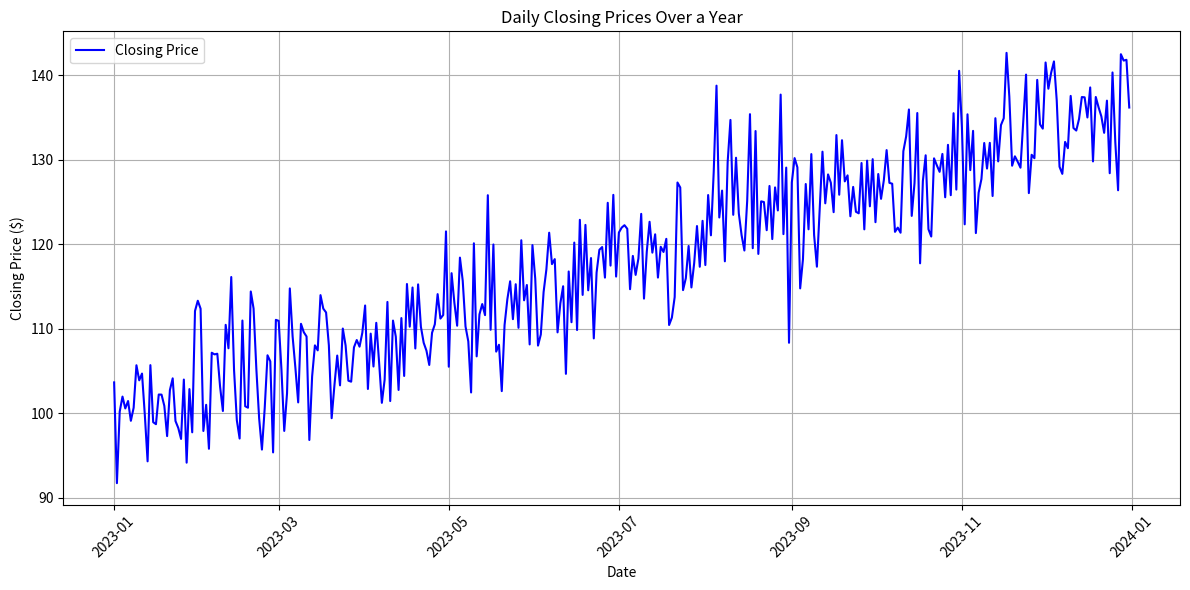

The script that saved this image:
#Importing the Pandas, Numpy and Matplotlib library
import pandas as pd
import numpy as np
import matplotlib.pyplot as plt
#Sample data: Daily closing prices for a year
dates = pd.date_range(start='2023-01-01', periods=365, freq='D')
closing_prices = [100 + (x * 0.1) + (5 * np.random.randn()) for x in range(365)]  #Simulated prices
#Creating a DataFrame
stock_data = pd.DataFrame({'Date': dates, 'Closing Price': closing_prices})
stock_data.set_index('Date', inplace=True)
#Calculate average daily return
stock_data['Daily Return'] = stock_data['Closing Price'].pct_change()
average_daily_return = stock_data['Daily Return'].mean()
#Find the date with the highest closing price
max_price_date = stock_data['Closing Price'].idxmax()
max_price_value = stock_data['Closing Price'].max()
#Plotting the closing prices
plt.figure(figsize=(12, 6))
plt.plot(stock_data.index, stock_data['Closing Price'], label='Closing Price', color='blue')
plt.title('Daily Closing Prices Over a Year')
plt.xlabel('Date')
plt.ylabel('Closing Price ($)')
plt.xticks(rotation=45)
plt.grid()
plt.legend()
plt.tight_layout()
plt.show()
#Output results
print(f"Average Daily Return: {average_daily_return:.4f}")
print(f"Date with Highest Closing Price: {max_price_date.date()} at ${max_price_value:.2f}")



